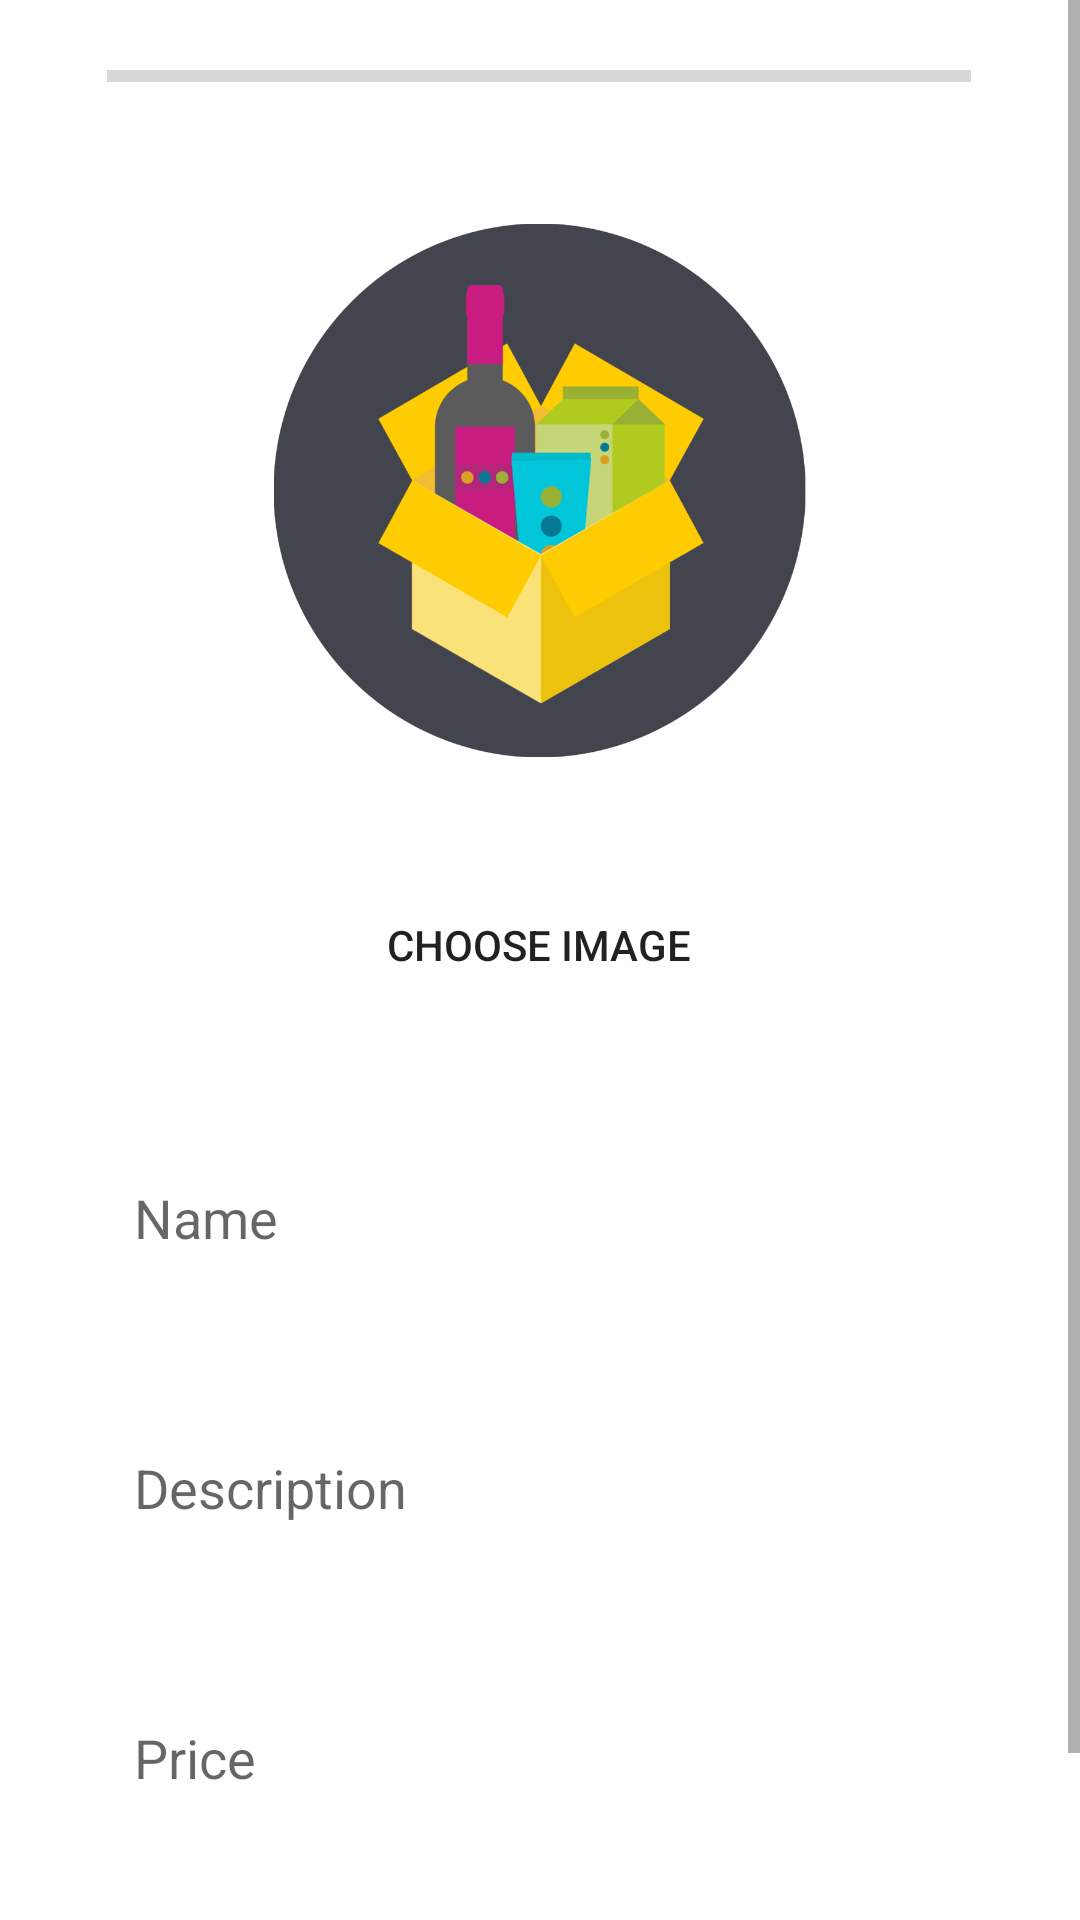

Here is an Android app screen rendered from its layout file. Give the layout XML and the strings, colors and styles it references.
<!-- AndroidManifest.xml: application theme Theme.OnlineApp -->
<!-- res/layout/activity_add_packages.xml -->
<?xml version="1.0" encoding="utf-8"?>
<ScrollView xmlns:android="http://schemas.android.com/apk/res/android"
    xmlns:app="http://schemas.android.com/apk/res-auto"
    xmlns:tools="http://schemas.android.com/tools"
    android:layout_width="match_parent"
    android:layout_height="match_parent"
    android:fillViewport="true">
    <androidx.constraintlayout.widget.ConstraintLayout
        android:layout_width="match_parent"
        android:layout_height="match_parent"
        tools:context=".addPackages">


        <ImageView
            android:id="@+id/viewImg"
            android:layout_width="200dp"
            android:layout_height="200dp"
            android:layout_marginTop="28dp"
            app:layout_constraintEnd_toEndOf="parent"
            app:layout_constraintHorizontal_bias="0.497"
            app:layout_constraintStart_toStartOf="parent"
            app:layout_constraintTop_toBottomOf="@+id/insertProgressBar"
            app:srcCompat="@drawable/logo" />

        <Button
            android:id="@+id/upImgBtn"
            android:layout_width="250dp"
            android:layout_height="wrap_content"
            android:layout_gravity="center"
            android:layout_marginTop="28dp"
            android:background="@drawable/roundedbutton"
            android:text="Choose Image"
            app:layout_constraintEnd_toEndOf="parent"
            app:layout_constraintHorizontal_bias="0.496"
            app:layout_constraintStart_toStartOf="parent"
            app:layout_constraintTop_toBottomOf="@+id/viewImg" />

        <Button
            android:id="@+id/insertBtn"
            android:layout_width="250dp"
            android:layout_height="wrap_content"
            android:layout_gravity="center"
            android:layout_marginTop="40dp"
            android:background="@drawable/roundedbutton"
            android:text="Add Package"
            app:layout_constraintEnd_toEndOf="parent"
            app:layout_constraintHorizontal_bias="0.496"
            app:layout_constraintStart_toStartOf="parent"
            app:layout_constraintTop_toBottomOf="@+id/insertPrice" />

        <EditText
            android:id="@+id/insertName"
            android:layout_width="300dp"
            android:layout_height="50dp"
            android:layout_marginTop="44dp"
            android:background="@drawable/roundedtext"
            android:ems="10"
            android:hint="Name"
            android:inputType="textPersonName"
            android:padding="15dp"
            app:layout_constraintEnd_toEndOf="parent"
            app:layout_constraintHorizontal_bias="0.495"
            app:layout_constraintStart_toStartOf="parent"
            app:layout_constraintTop_toBottomOf="@+id/upImgBtn" />

        <EditText
            android:id="@+id/insertDescription"
            android:layout_width="300dp"
            android:layout_height="50dp"
            android:layout_marginTop="40dp"
            android:background="@drawable/roundedtext"
            android:ems="10"
            android:hint="Description"
            android:inputType="textPersonName"
            android:padding="15dp"
            app:layout_constraintEnd_toEndOf="parent"
            app:layout_constraintHorizontal_bias="0.495"
            app:layout_constraintStart_toStartOf="parent"
            app:layout_constraintTop_toBottomOf="@+id/insertName" />

        <EditText
            android:id="@+id/insertPrice"
            android:layout_width="300dp"
            android:layout_height="50dp"
            android:layout_marginTop="40dp"
            android:background="@drawable/roundedtext"
            android:ems="10"
            android:hint="Price"
            android:inputType="numberDecimal|numberSigned"
            android:padding="15dp"
            app:layout_constraintEnd_toEndOf="parent"
            app:layout_constraintHorizontal_bias="0.495"
            app:layout_constraintStart_toStartOf="parent"
            app:layout_constraintTop_toBottomOf="@+id/insertDescription" />

        <ProgressBar
            android:id="@+id/insertProgressBar"
            style="?android:attr/progressBarStyleHorizontal"
            android:layout_width="288dp"
            android:layout_height="19dp"
            android:layout_marginTop="16dp"
            app:layout_constraintEnd_toEndOf="parent"
            app:layout_constraintHorizontal_bias="0.495"
            app:layout_constraintStart_toStartOf="parent"
            app:layout_constraintTop_toTopOf="parent" />
    </androidx.constraintlayout.widget.ConstraintLayout>
</ScrollView>
<!-- resources referenced by this layout -->
<resources>
  <!-- drawable logo: png bitmap (drawable-v24, 93582 bytes) -->
  <style name="Theme.OnlineApp" parent="Theme.MaterialComponents.DayNight.DarkActionBar">
          
          <item name="colorPrimary">@color/teal_700</item>
          <item name="colorPrimaryVariant">@color/purple_700</item>
          <item name="colorOnPrimary">@color/white</item>
          
          <item name="colorSecondary">@color/teal_200</item>
          <item name="colorSecondaryVariant">@color/teal_700</item>
          <item name="colorOnSecondary">@color/black</item>
          
          <item name="android:statusBarColor" tools:targetApi="l">?attr/colorPrimaryVariant</item>
          
      </style>
  <!-- not gathered from this repository: default colours our renderer supplied (Android Studio template values) -->
  <color name="purple_700">#FF3700B3</color>
  <color name="teal_200">#FF03DAC5</color>
  <color name="teal_700">#FF018786</color>
  <color name="black">#FF000000</color>
  <color name="white">#FFFFFFFF</color>
</resources>
